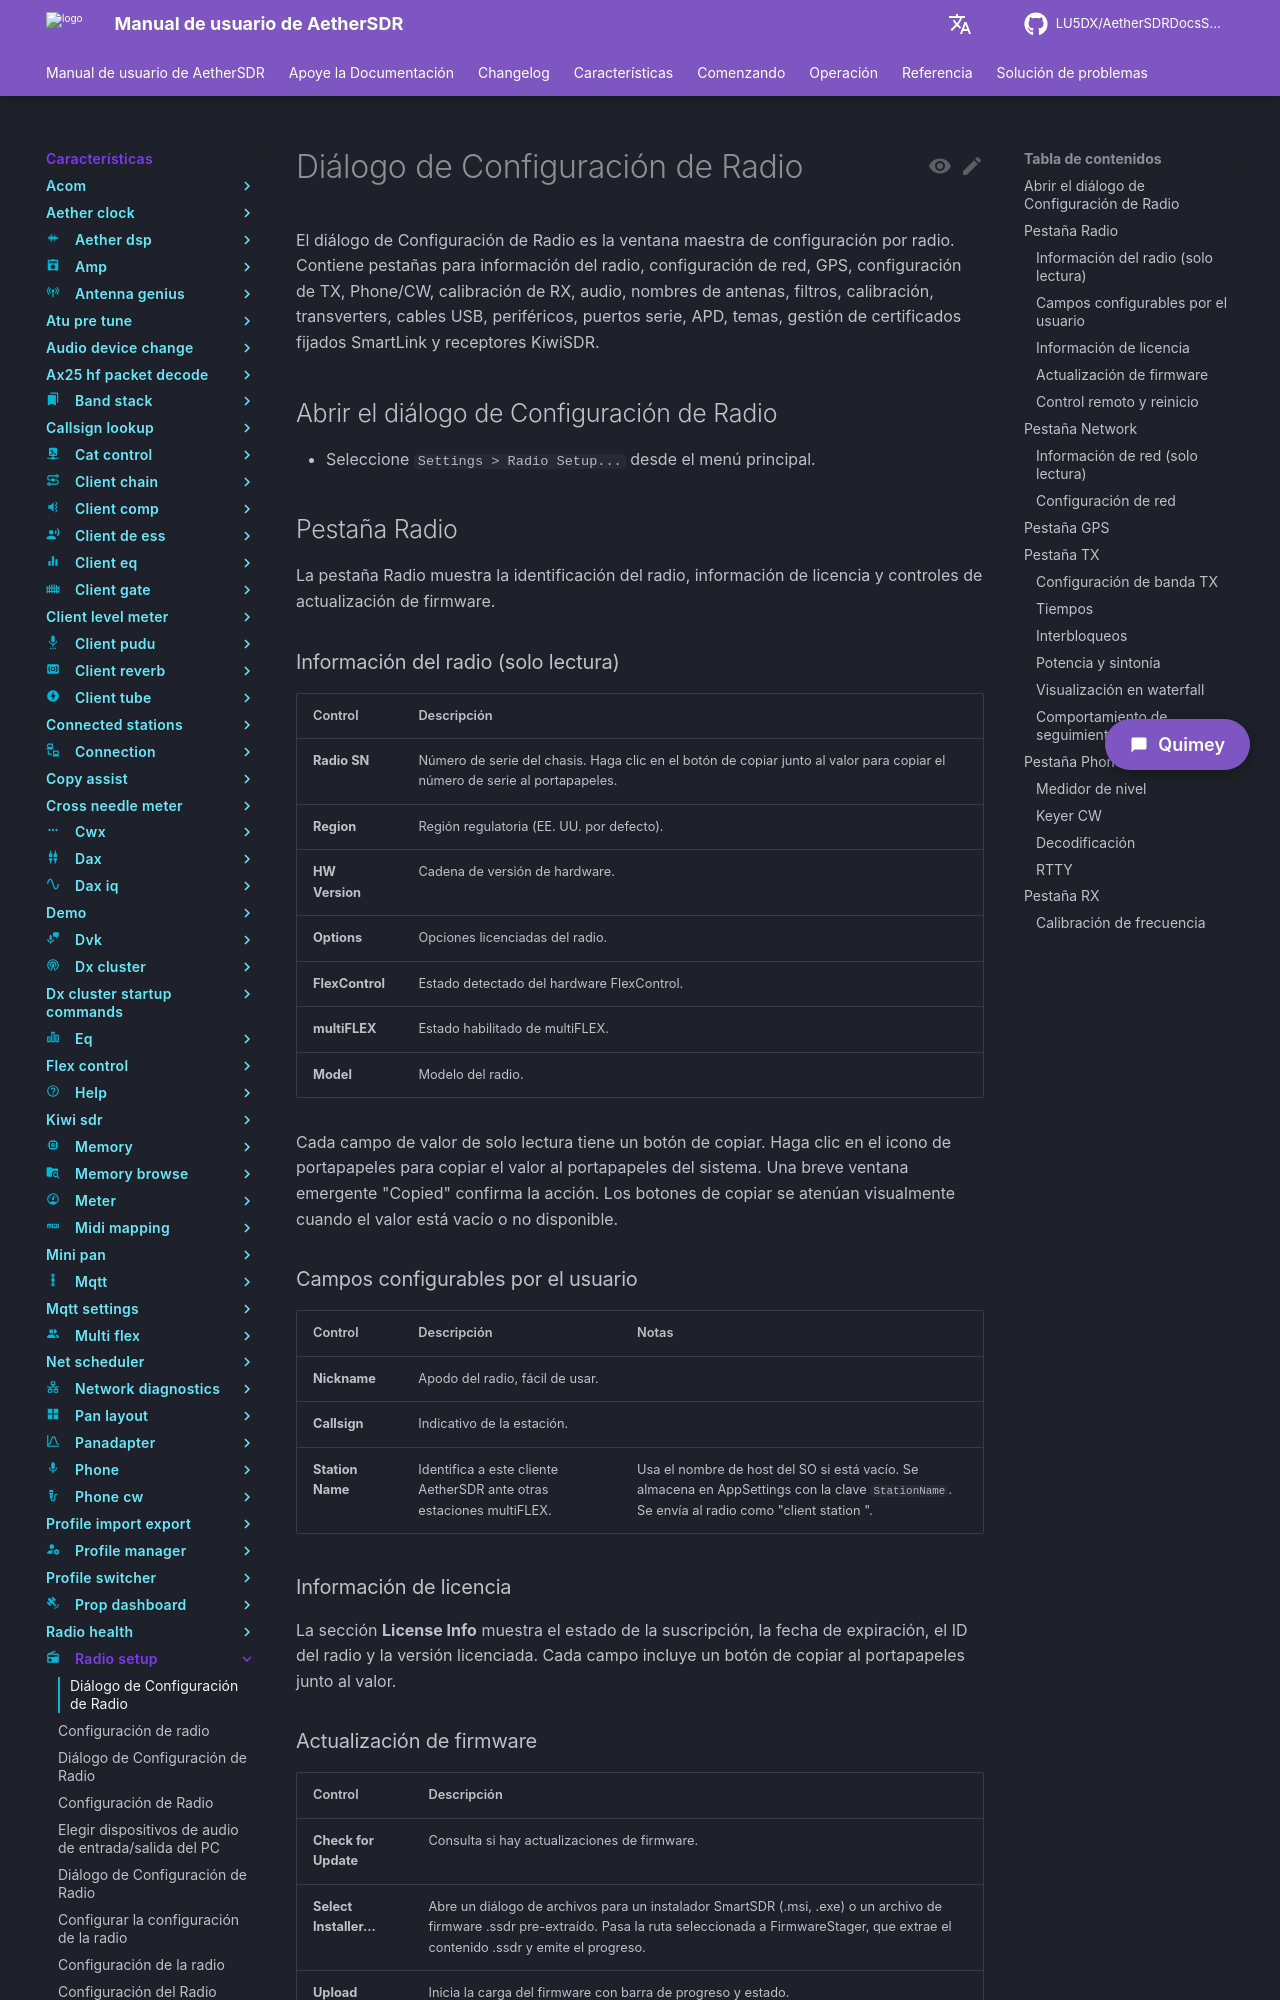

repository: LU5DX/AetherSDRDocsSpanish · page: 26.8.4/features/radio-setup/assign-a-usb-cable-as-cat-bcd-bit-or-ptt/index.html · generator: mkdocs

# Diálogo de Configuración de Radio

El diálogo de Configuración de Radio es la ventana maestra de configuración por radio. Contiene pestañas para información del radio, configuración de red, GPS, configuración de TX, Phone/CW, calibración de RX, audio, nombres de antenas, filtros, calibración, transverters, cables USB, periféricos, puertos serie, APD, temas, gestión de certificados fijados SmartLink y receptores KiwiSDR.

## Abrir el diálogo de Configuración de Radio

- Seleccione `Settings > Radio Setup...` desde el menú principal.

## Pestaña Radio

La pestaña Radio muestra la identificación del radio, información de licencia y controles de actualización de firmware.

### Información del radio (solo lectura)

| Control | Descripción |
|---|---|
| **Radio SN** | Número de serie del chasis. Haga clic en el botón de copiar junto al valor para copiar el número de serie al portapapeles. |
| **Region** | Región regulatoria (EE. UU. por defecto). |
| **HW Version** | Cadena de versión de hardware. |
| **Options** | Opciones licenciadas del radio. |
| **FlexControl** | Estado detectado del hardware FlexControl. |
| **multiFLEX** | Estado habilitado de multiFLEX. |
| **Model** | Modelo del radio. |

Cada campo de valor de solo lectura tiene un botón de copiar. Haga clic en el icono de portapapeles para copiar el valor al portapapeles del sistema. Una breve ventana emergente "Copied" confirma la acción. Los botones de copiar se atenúan visualmente cuando el valor está vacío o no disponible.

### Campos configurables por el usuario

| Control | Descripción | Notas |
|---|---|---|
| **Nickname** | Apodo del radio, fácil de usar. | |
| **Callsign** | Indicativo de la estación. | |
| **Station Name** | Identifica a este cliente AetherSDR ante otras estaciones multiFLEX. | Usa el nombre de host del SO si está vacío. Se almacena en AppSettings con la clave `StationName`. Se envía al radio como "client station <nombre>". |

### Información de licencia

La sección **License Info** muestra el estado de la suscripción, la fecha de expiración, el ID del radio y la versión licenciada. Cada campo incluye un botón de copiar al portapapeles junto al valor.

### Actualización de firmware

| Control | Descripción |
|---|---|
| **Check for Update** | Consulta si hay actualizaciones de firmware. |
| **Select Installer...** | Abre un diálogo de archivos para un instalador SmartSDR (.msi, .exe) o un archivo de firmware .ssdr pre-extraído. Pasa la ruta seleccionada a FirmwareStager, que extrae el contenido .ssdr y emite el progreso. |
| **Upload Firmware** | Inicia la carga del firmware con barra de progreso y estado. |
| **Firmware status** | Vacío hasta que comienza una carga de firmware; luego muestra el progreso y el texto del resultado. |
